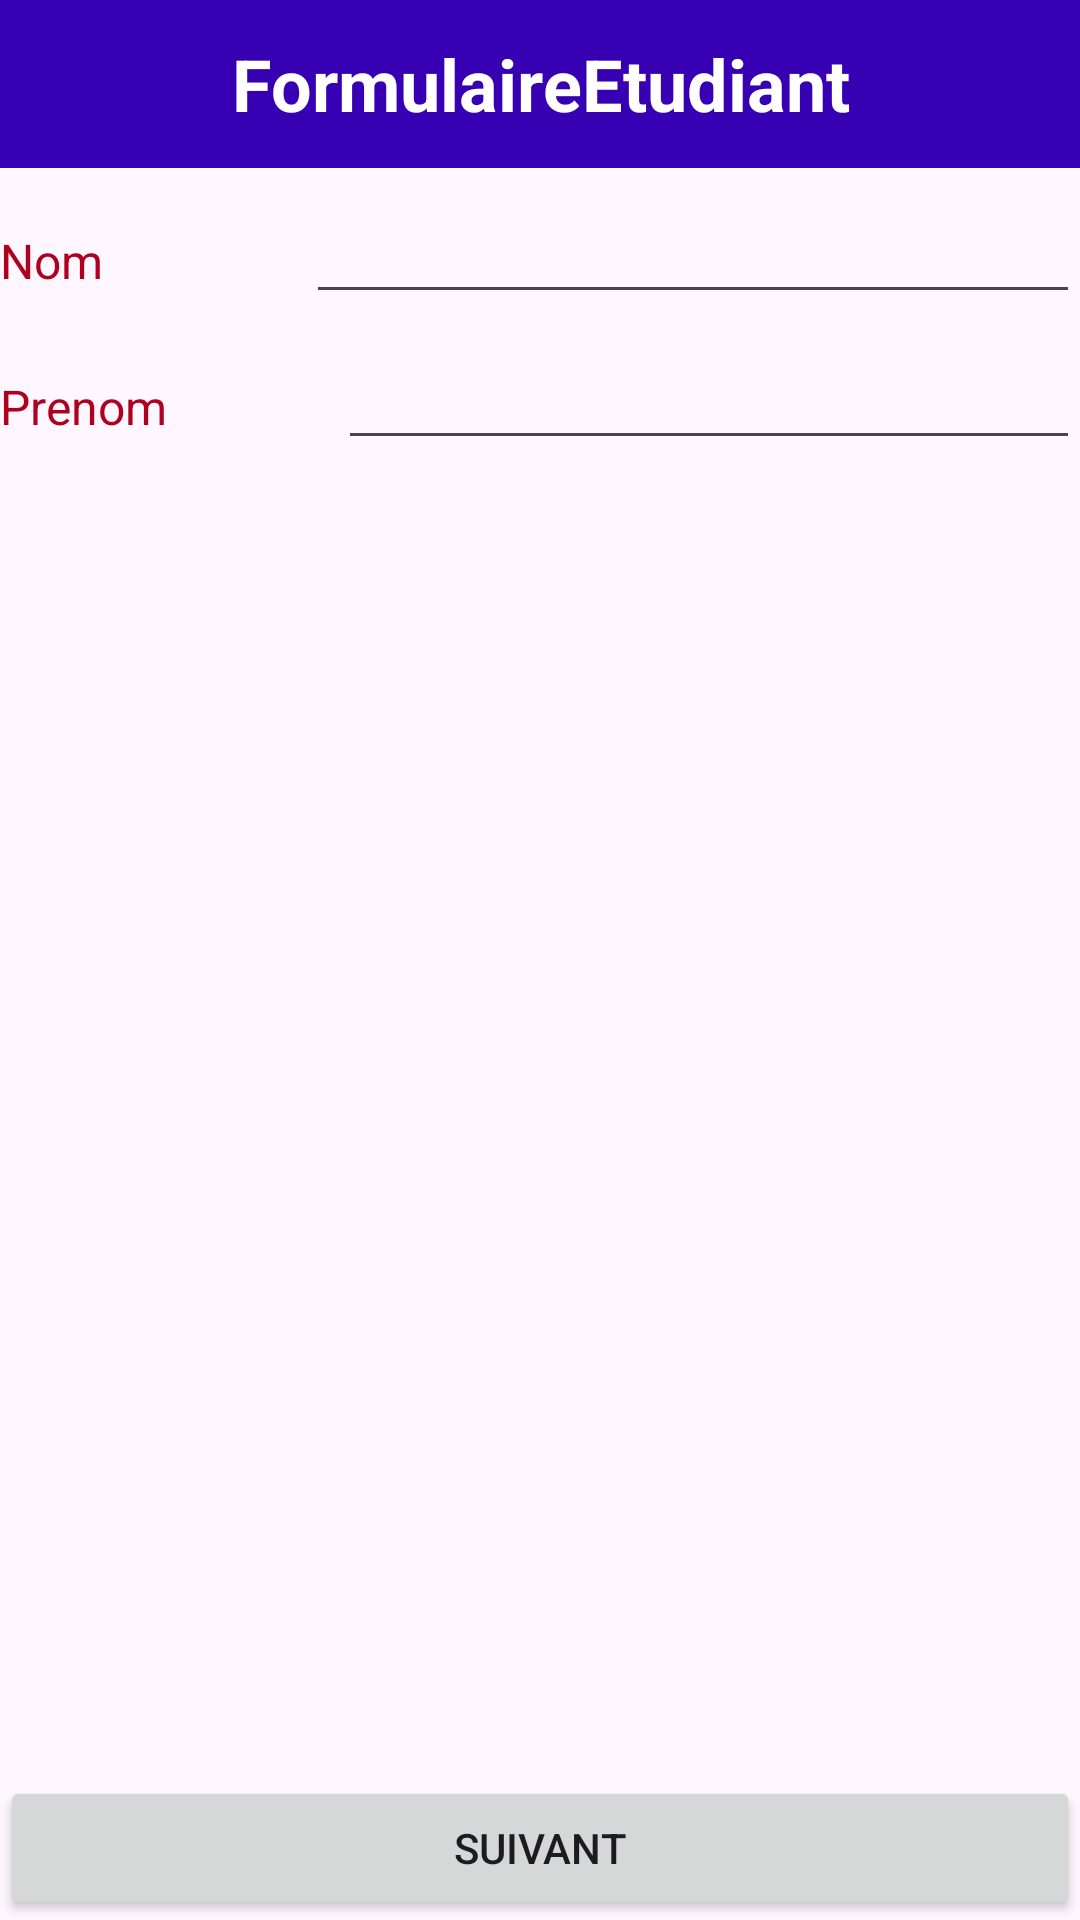

Android layout source for this screen:
<!-- AndroidManifest.xml: application theme Theme.FormulaireEtudiant -->
<!-- res/layout/activity_main.xml -->
<?xml version="1.0" encoding="utf-8"?>
<LinearLayout xmlns:android="http://schemas.android.com/apk/res/android"
    xmlns:app="http://schemas.android.com/apk/res-auto"
    xmlns:tools="http://schemas.android.com/tools"
    android:layout_width="match_parent"
    android:layout_height="wrap_content"
    android:orientation="vertical"
    tools:context=".MainActivity">

    <TextView
        android:id="@+id/txtTitre"
        android:layout_width="match_parent"
        android:layout_height="56dp"
        android:background="@color/design_default_color_primary_variant"
        android:gravity="center"
        android:text="FormulaireEtudiant"
        android:textColor="@color/white"
        android:textSize="24sp"
        android:textStyle="bold" />

    <LinearLayout
        android:layout_width="match_parent"
        android:layout_height="wrap_content"
        android:layout_marginTop="10dp"
        android:orientation="horizontal">

        <TextView
            android:id="@+id/txtNom1"
            android:layout_width="wrap_content"
            android:layout_height="wrap_content"
            android:layout_weight="1"
            android:text="Nom"
            android:textColor="@color/design_default_color_error"
            android:textSize="16sp" />

        <EditText
            android:id="@+id/edNom"
            android:layout_width="wrap_content"
            android:layout_height="wrap_content"
            android:layout_weight="1"
            android:ems="10"
            android:inputType="text"
            android:textSize="16sp" />

    </LinearLayout>

    <LinearLayout
        android:layout_width="match_parent"
        android:layout_height="wrap_content"
        android:layout_marginTop="10dp"
        android:layout_weight="1"
        android:orientation="horizontal">

        <TextView
            android:id="@+id/txtPrenom"
            android:layout_width="wrap_content"
            android:layout_height="wrap_content"
            android:layout_weight="1"
            android:text="Prenom"
            android:textColor="@color/design_default_color_error"
            android:textSize="16sp" />

        <EditText
            android:id="@+id/edPren"
            android:layout_width="wrap_content"
            android:layout_height="wrap_content"
            android:layout_weight="1"
            android:ems="10"
            android:inputType="text"
            android:textSize="16sp" />
    </LinearLayout>

    <Button
        android:id="@+id/btnSuiv1"
        android:layout_width="match_parent"
        android:layout_height="wrap_content"
        android:layout_marginTop="30dp"
        android:text="Suivant" />

</LinearLayout>
<!-- resources referenced by this layout -->
<resources>
  <style name="Theme.FormulaireEtudiant" parent="Base.Theme.FormulaireEtudiant" />
  <style name="Base.Theme.FormulaireEtudiant" parent="Theme.Material3.DayNight.NoActionBar">
          
          
      </style>
  <!-- not gathered from this repository: default colours our renderer supplied (Android Studio template values) -->
  <color name="white">#FFFFFFFF</color>
</resources>
